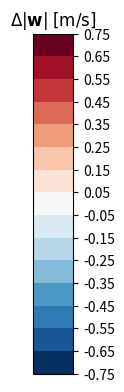

This chart was generated by the following Python code:
#!/usr/bin/env python


import matplotlib.pyplot as plt
import matplotlib as mpl
import numpy as np

'''
Generates a simple discretized colorbar and saves it in vector format.
'''

fig = plt.figure(figsize=(1, 4))
ax = fig.add_axes([0.02, 0.025, 0.4, 0.85])

# The third example illustrates the use of custom length colorbar
# extensions, used on a colorbar with discrete intervals.
cmap = mpl.cm.get_cmap("RdBu_r")
cmap.set_over((1., 0., 0.))
cmap.set_under((0., 0., 1.))
cmap.set_bad('black',1.)

bounds = np.linspace(-0.75,0.75,16)
norm = mpl.colors.BoundaryNorm(bounds, cmap.N)
cb = mpl.colorbar.ColorbarBase(ax, cmap=cmap,
                                norm=norm,
                                boundaries=bounds,
                                # Make the length of each extension
                                # the same as the length of the
                                # interior colors:2
                                extendfrac='auto',
                                ticks=bounds,
                                spacing='uniform',
                                orientation='vertical')
ax.set_title('$\Delta |\mathbf{w}| \; \mathrm{[m/s]}$')
cb.ax.tick_params(labelsize=10)

fig.savefig("colorbar.svg")
